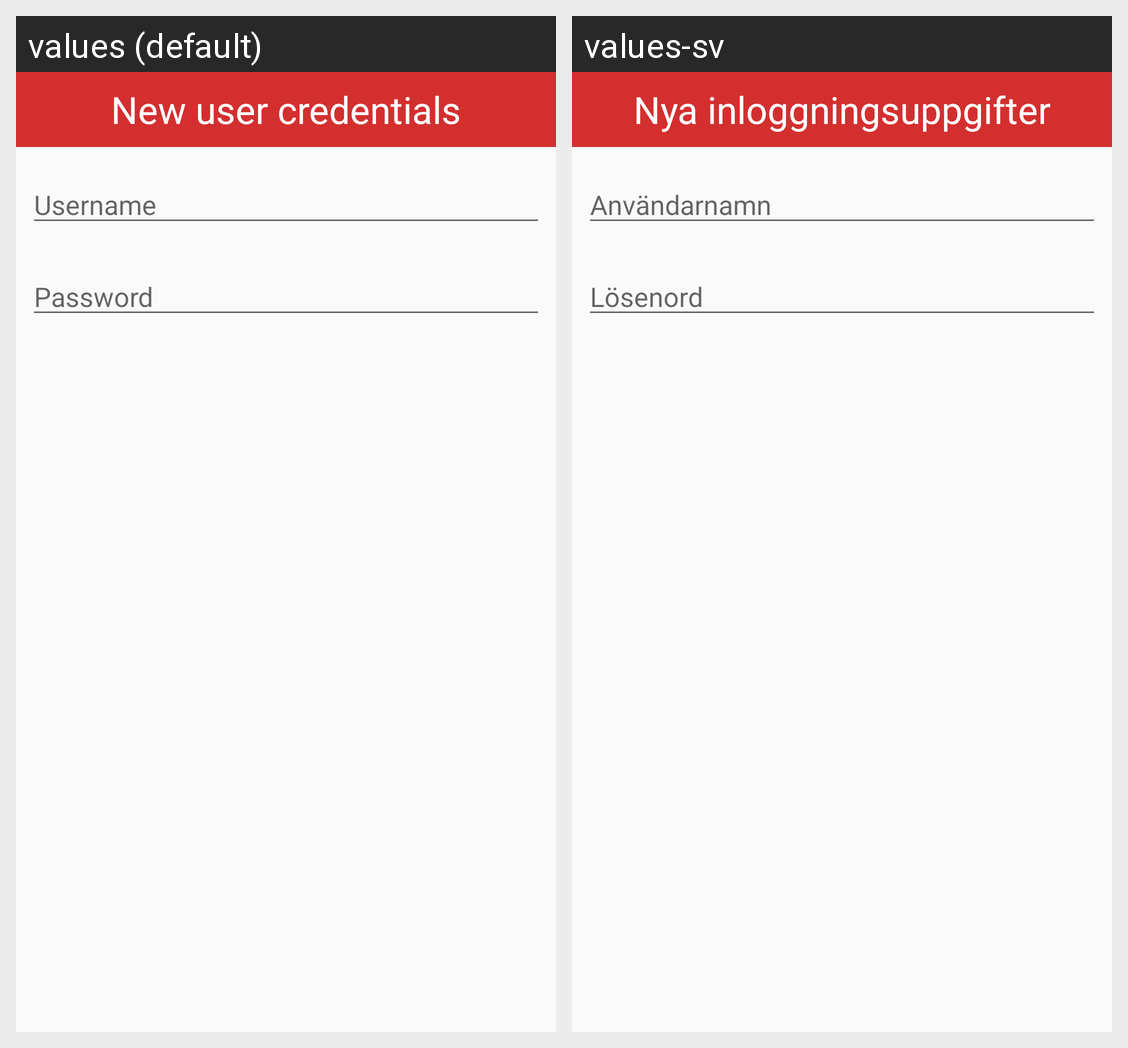

Here is an Android app screen in its default locale and in the app's own translations. Write out the translated-string differences for the strings that appear on this screen.
Android screen res/layout/new_user.xml rendered under 2 locales, left to right: values (default), values-sv. Device: Nexus 5 (rendered at 1080×1920; each locale shown at half size, 540×960, under a caption strip naming it); theme AppTheme.
Strings drawn on this screen, with the default value and each locale's value (text and hints the layout hard-codes, and strings that could not be matched under every locale, appear in the picture but are not listed):

new_user
  values: New user credentials
  values-sv: Nya inloggningsuppgifter

username
  values: Username
  values-sv: Användarnamn

password
  values: Password
  values-sv: Lösenord
